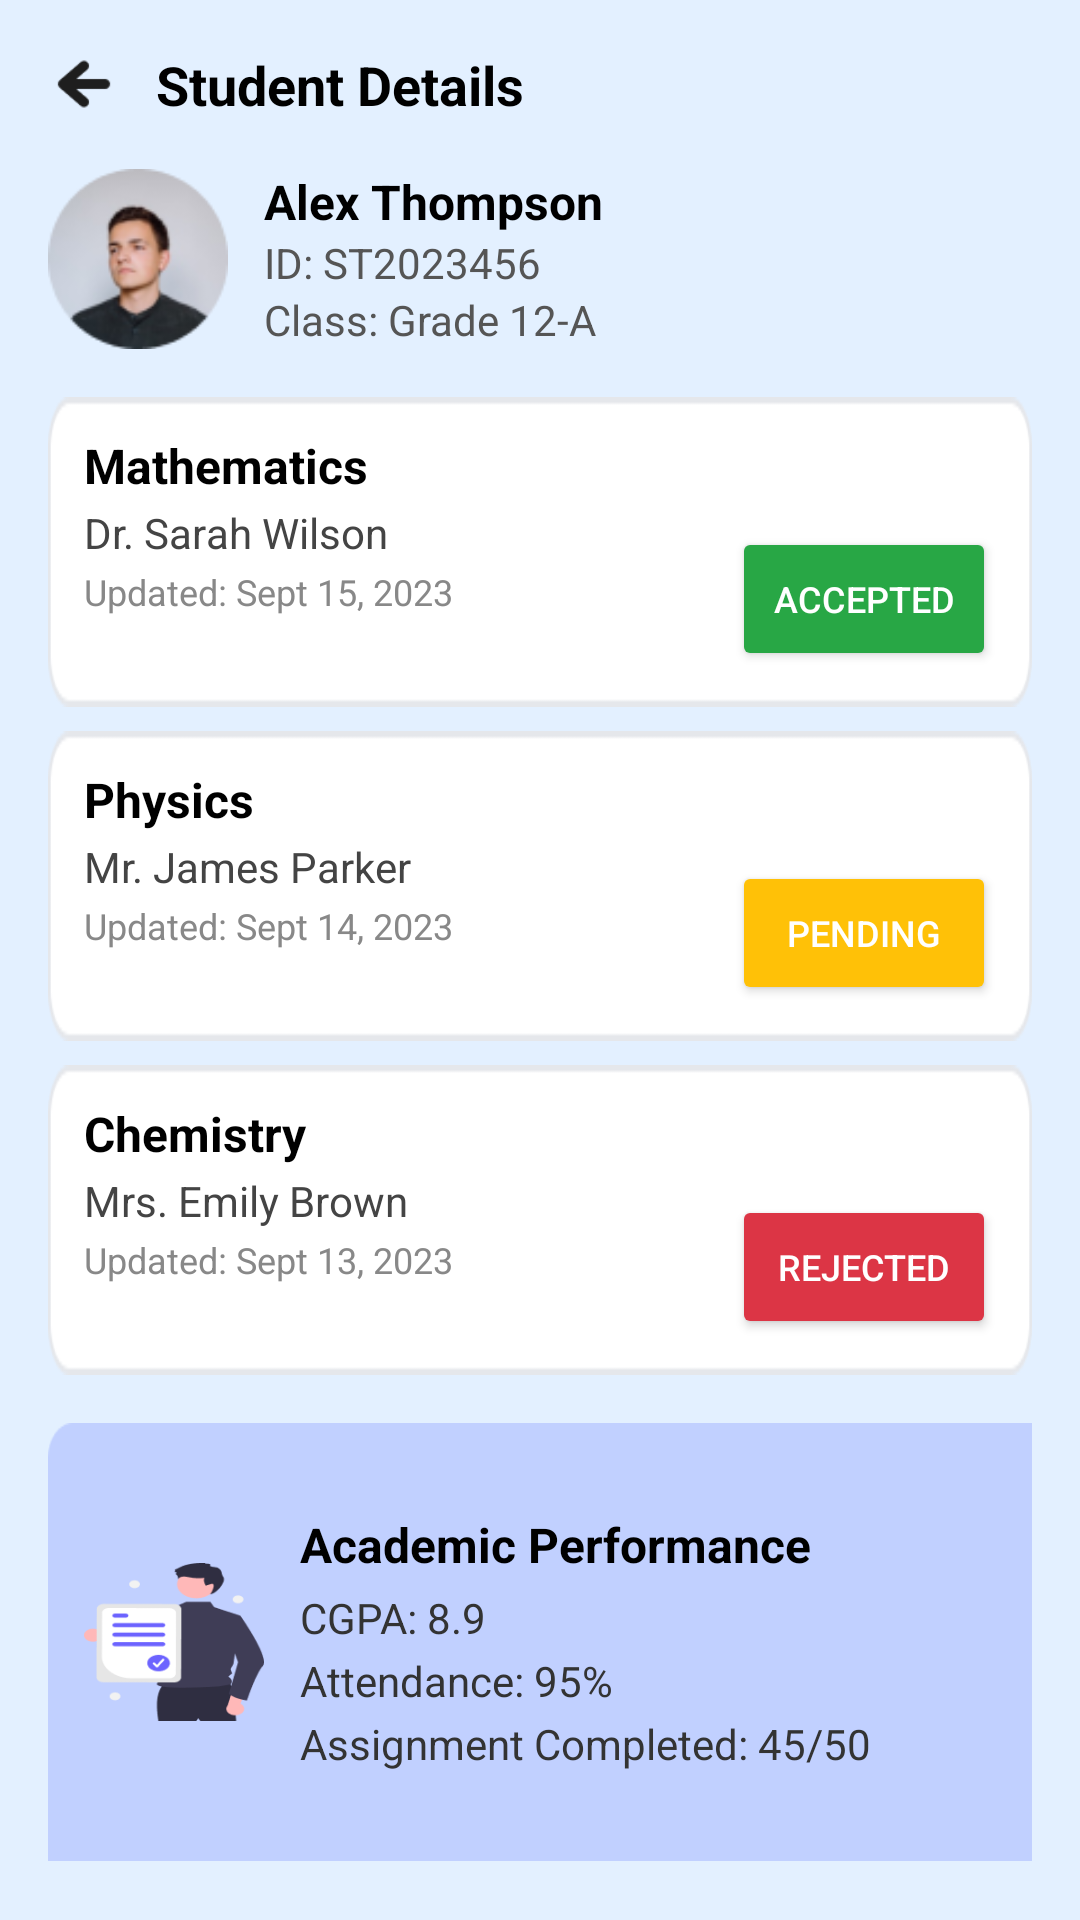

Here is an Android app screen rendered from its layout file. Give the layout XML and the strings, colors and styles it references.
<!-- AndroidManifest.xml: application theme Theme.Educonnect -->
<!-- res/layout/studentdetails.xml -->
<?xml version="1.0" encoding="utf-8"?>
<ScrollView xmlns:android="http://schemas.android.com/apk/res/android"
    android:layout_width="match_parent"
    android:layout_height="match_parent"
    android:background="#E3F0FF"
    android:padding="16dp">

    <LinearLayout
        android:layout_width="match_parent"
        android:layout_height="wrap_content"
        android:orientation="vertical">
        <LinearLayout
            android:layout_width="match_parent"
            android:layout_height="wrap_content"
            android:orientation="horizontal"
            android:gravity="center_vertical"
            android:layout_marginBottom="16dp">

            <ImageView
                android:layout_width="24dp"
                android:layout_height="24dp"
                android:src="@drawable/left_arrow"
                android:contentDescription="Back" />

            <TextView
                android:layout_width="wrap_content"
                android:layout_height="wrap_content"
                android:text="Student Details"
                android:textSize="18sp"
                android:textStyle="bold"
                android:layout_marginStart="12dp"
                android:textColor="#000000" />
        </LinearLayout>
        <LinearLayout
            android:layout_width="match_parent"
            android:layout_height="wrap_content"
            android:orientation="horizontal"
            android:gravity="center_vertical"
            android:layout_marginBottom="16dp">

            <ImageView
                android:layout_width="60dp"
                android:layout_height="60dp"
                android:src="@drawable/alex"
                android:layout_marginEnd="12dp"
                android:contentDescription="Profile Picture"
                android:scaleType="centerCrop" />

            <LinearLayout
                android:layout_width="wrap_content"
                android:layout_height="wrap_content"
                android:orientation="vertical">

                <TextView
                    android:layout_width="wrap_content"
                    android:layout_height="wrap_content"
                    android:text="Alex Thompson"
                    android:textStyle="bold"
                    android:textSize="16sp"
                    android:textColor="#000000" />

                <TextView
                    android:layout_width="wrap_content"
                    android:layout_height="wrap_content"
                    android:text="ID: ST2023456"
                    android:textSize="14sp"
                    android:textColor="#555555" />

                <TextView
                    android:layout_width="wrap_content"
                    android:layout_height="wrap_content"
                    android:text="Class: Grade 12-A"
                    android:textSize="14sp"
                    android:textColor="#555555" />
            </LinearLayout>
        </LinearLayout>
        <LinearLayout
            android:layout_width="match_parent"
            android:layout_height="wrap_content"
            android:orientation="vertical"
            android:layout_marginBottom="16dp">

            
            <LinearLayout
                android:layout_width="match_parent"
                android:layout_height="match_parent"
                android:layout_marginBottom="8dp"
                android:background="@drawable/namebackground"
                android:orientation="vertical"
                android:padding="12dp">

                <TextView
                    android:layout_width="wrap_content"
                    android:layout_height="wrap_content"
                    android:text="Mathematics"
                    android:textColor="#000000"
                    android:textSize="16sp"
                    android:textStyle="bold" />

                <TextView
                    android:layout_width="wrap_content"
                    android:layout_height="wrap_content"
                    android:layout_marginTop="2dp"
                    android:text="Dr. Sarah Wilson"
                    android:textColor="#444444"
                    android:textSize="14sp" />

                <TextView
                    android:layout_width="wrap_content"
                    android:layout_height="wrap_content"
                    android:layout_marginTop="2dp"
                    android:text="Updated: Sept 15, 2023"
                    android:textColor="#888888"
                    android:textSize="12sp" />

                <Button
                    android:layout_width="wrap_content"
                    android:layout_height="wrap_content"
                    android:layout_gravity="end"
                    android:layout_marginTop="-30dp"
                    android:backgroundTint="#28A745"
                    android:text="Accepted"
                    android:textColor="#FFFFFF"
                    android:textSize="12sp" />
            </LinearLayout>
            <LinearLayout
                android:layout_width="match_parent"
                android:layout_height="wrap_content"
                android:orientation="vertical"
                android:background="@drawable/namebackground"
                android:padding="12dp"
                android:layout_marginBottom="8dp">

                <TextView
                    android:layout_width="wrap_content"
                    android:layout_height="wrap_content"
                    android:text="Physics"
                    android:textSize="16sp"
                    android:textStyle="bold"
                    android:textColor="#000000" />

                <TextView
                    android:layout_width="wrap_content"
                    android:layout_height="wrap_content"
                    android:text="Mr. James Parker"
                    android:textSize="14sp"
                    android:textColor="#444444"
                    android:layout_marginTop="2dp" />

                <TextView
                    android:layout_width="wrap_content"
                    android:layout_height="wrap_content"
                    android:text="Updated: Sept 14, 2023"
                    android:textSize="12sp"
                    android:textColor="#888888"
                    android:layout_marginTop="2dp" />

                <Button
                    android:layout_width="wrap_content"
                    android:layout_height="wrap_content"
                    android:text="Pending"
                    android:textSize="12sp"
                    android:textColor="#FFFFFF"
                    android:backgroundTint="#FFC107"
                    android:layout_gravity="end"
                    android:layout_marginTop="-30dp" />
            </LinearLayout>
            <LinearLayout
                android:layout_width="match_parent"
                android:layout_height="wrap_content"
                android:orientation="vertical"
                android:background="@drawable/namebackground"
                android:padding="12dp">

                <TextView
                    android:layout_width="wrap_content"
                    android:layout_height="wrap_content"
                    android:text="Chemistry"
                    android:textSize="16sp"
                    android:textStyle="bold"
                    android:textColor="#000000" />

                <TextView
                    android:layout_width="wrap_content"
                    android:layout_height="wrap_content"
                    android:text="Mrs. Emily Brown"
                    android:textSize="14sp"
                    android:textColor="#444444"
                    android:layout_marginTop="2dp" />

                <TextView
                    android:layout_width="wrap_content"
                    android:layout_height="wrap_content"
                    android:text="Updated: Sept 13, 2023"
                    android:textSize="12sp"
                    android:textColor="#888888"
                    android:layout_marginTop="2dp" />

                <Button
                    android:layout_width="wrap_content"
                    android:layout_height="wrap_content"
                    android:text="Rejected"
                    android:textSize="12sp"
                    android:textColor="#FFFFFF"
                    android:backgroundTint="#DC3545"
                    android:layout_gravity="end"
                    android:layout_marginTop="-30dp" />
            </LinearLayout>
        </LinearLayout>

        <LinearLayout
            android:layout_width="match_parent"
            android:layout_height="146dp"
            android:background="@drawable/rec"
            android:gravity="center_vertical"
            android:orientation="horizontal"
            android:padding="12dp">

            <ImageView
                android:layout_width="60dp"
                android:layout_height="60dp"
                android:layout_marginEnd="12dp"
                android:contentDescription="Performance Image"
                android:src="@drawable/imagestudent" />

            <LinearLayout
                android:layout_width="wrap_content"
                android:layout_height="wrap_content"
                android:orientation="vertical">

                <TextView
                    android:layout_width="wrap_content"
                    android:layout_height="wrap_content"
                    android:text="Academic Performance"
                    android:textColor="#000000"
                    android:textSize="16sp"
                    android:textStyle="bold" />

                <TextView
                    android:layout_width="wrap_content"
                    android:layout_height="wrap_content"
                    android:layout_marginTop="4dp"
                    android:text="CGPA: 8.9"
                    android:textColor="#333333"
                    android:textSize="14sp" />

                <TextView
                    android:layout_width="wrap_content"
                    android:layout_height="wrap_content"
                    android:layout_marginTop="2dp"
                    android:text="Attendance: 95%"
                    android:textColor="#333333"
                    android:textSize="14sp" />

                <TextView
                    android:layout_width="wrap_content"
                    android:layout_height="wrap_content"
                    android:layout_marginTop="2dp"
                    android:text="Assignment Completed: 45/50"
                    android:textColor="#333333"
                    android:textSize="14sp" />
            </LinearLayout>
        </LinearLayout>

    </LinearLayout>
</ScrollView>
<!-- resources referenced by this layout -->
<resources>
  <!-- drawable alex: png bitmap (drawable, 10192 bytes) -->
  <!-- drawable imagestudent: png bitmap (drawable, 5941 bytes) -->
  <!-- drawable left_arrow: png bitmap (drawable, 826 bytes) -->
  <!-- drawable namebackground: png bitmap (drawable, 2980 bytes) -->
  <!-- drawable rec: png bitmap (drawable, 1585 bytes) -->
  <style name="Theme.Educonnect" parent="Base.Theme.Educonnect" />
  <style name="Base.Theme.Educonnect" parent="Theme.Material3.DayNight.NoActionBar">
          
          
      </style>
</resources>
